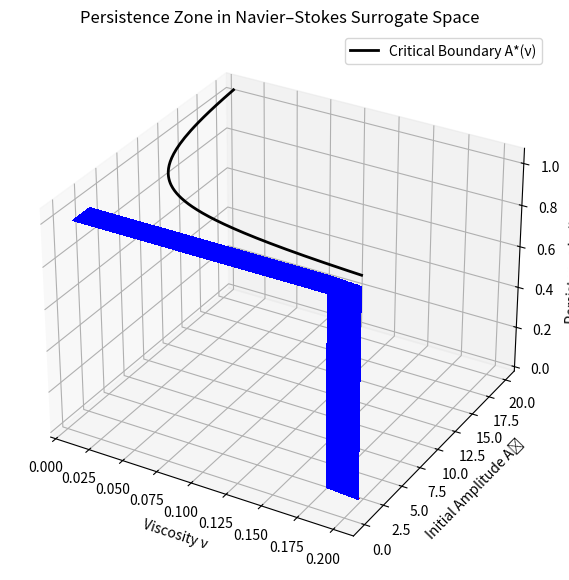

Python code for this plot: (Note: this script raises an exception after producing the figure.)
# Creating 3D visualization of persistence zone in Navier–Stokes surrogate space
import numpy as np
import matplotlib.pyplot as plt
from mpl_toolkits.mplot3d import Axes3D

# Define domain
nu_vals = np.linspace(0.01, 0.2, 200)  # viscosity ν
A0_vals = np.linspace(0.01, 2.0, 200)  # initial amplitude A₀
nu_grid, A0_grid = np.meshgrid(nu_vals, A0_vals)

# Define critical boundary A*(ν) = C * ν^{-α}
C = 0.5
alpha = 0.8
A_star = C * nu_vals**(-alpha)

# Create persistence and failure zones
zone = np.zeros_like(nu_grid)
for i in range(len(nu_vals)):
    zone[:, i] = A0_vals < A_star[i]  # 1 if regular (blue), 0 if failure (red)

# Create 3D surface for visualization
Z = zone.astype(float)  # 1.0 for regular, 0.0 for failure

# Plot
fig = plt.figure(figsize=(10, 7))
ax = fig.add_subplot(111, projection='3d')
ax.plot_surface(nu_grid, A0_grid, Z, facecolors=np.where(Z > 0, 'blue', 'red'), rstride=1, cstride=1, linewidth=0, antialiased=False, shade=False)

# Plot critical boundary curve
ax.plot(nu_vals, A_star, zs=1.05, zdir='z', color='black', linewidth=2, label='Critical Boundary A*(ν)')

# Labels and title
ax.set_xlabel('Viscosity ν')
ax.set_ylabel('Initial Amplitude A₀')
ax.set_zlabel('Persistence Indicator')
ax.set_title('Persistence Zone in Navier–Stokes Surrogate Space')
ax.view_init(elev=30, azim=-60)
ax.legend()

# Save figure
import os
output_path = "/mnt/data/persistence_zone_3d.png"
if not os.path.exists("/mnt/data"):
    os.makedirs("/mnt/data")
plt.savefig(output_path)
plt.close()

print("3D visualization saved as 'persistence_zone_3d.png'")
